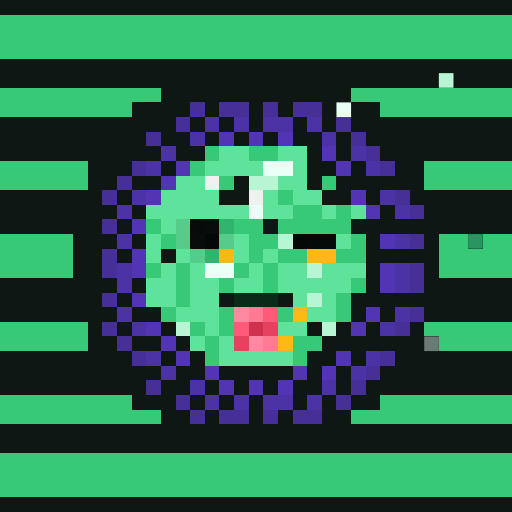
t = 0.00 s
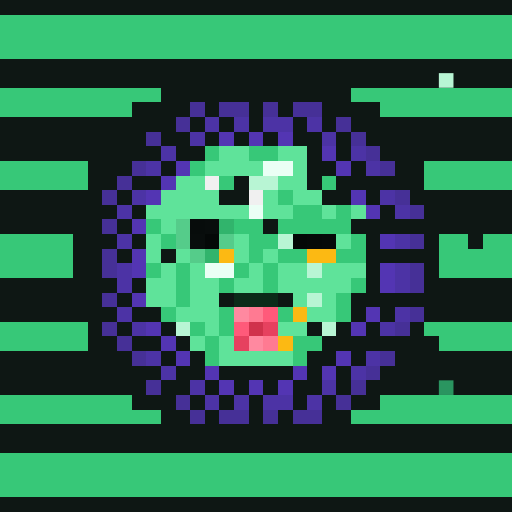
t = 1.31 s
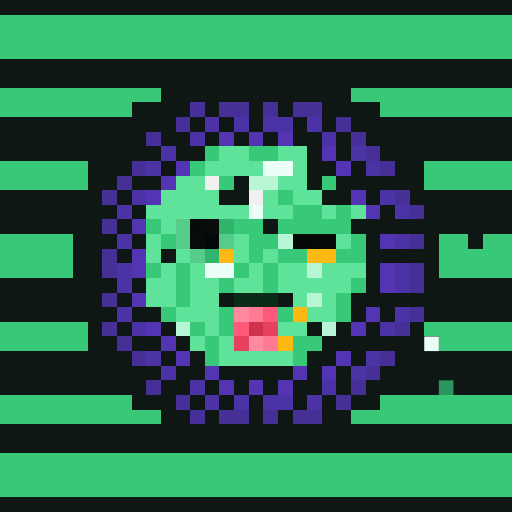
t = 2.63 s
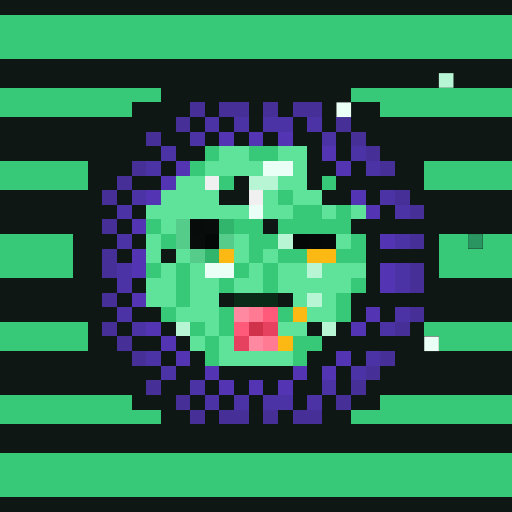
t = 3.94 s
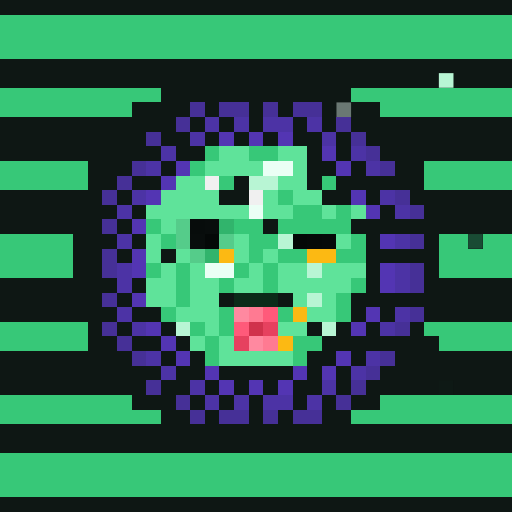
t = 5.25 s
t = 6.57 s: frame unchanged from t = 2.63 s, image omitted

The animated SVG that drew these frames (rendered in a browser with its animation timeline set to each time). Animation: 1 CSS @keyframes rule; one cycle of 7.88 s, repeats indefinitely.

<svg viewBox="0 0 35 35" shape-rendering="crispEdges" xmlns="http://www.w3.org/2000/svg"><style>@keyframes fill{0%{opacity:0}5%{opacity:1}46%{opacity:1}53%{opacity:0}100%{opacity:0}}.a00{animation:fill 4.2s linear 0.00s infinite}.a01{animation:fill 4.2s linear -0.53s infinite}.a02{animation:fill 4.2s linear -1.05s infinite}.a03{animation:fill 4.2s linear -1.58s infinite}.a04{animation:fill 4.2s linear -2.10s infinite}.a05{animation:fill 4.2s linear -2.63s infinite}.a06{animation:fill 4.2s linear -3.15s infinite}.a07{animation:fill 4.2s linear -3.68s infinite}</style><rect width="35" height="35" fill="#0e1714"/><path fill="#37c878" d="M0 1h35v1H0zM0 2h35v1H0zM0 3h35v1H0zM0 6h11v1H0zM24 6h11v1H24zM0 7h9v1H0zM26 7h9v1H26zM14 10h1v1H14zM17 10h2v1H17zM0 11h6v1H0zM13 11h1v1H13zM29 11h6v1H29zM0 12h6v1H0zM15 12h1v1H15zM22 12h1v1H22zM29 12h6v1H29zM19 13h1v1H19zM20 14h2v1H20zM23 14h1v1H23zM10 15h1v1H10zM16 15h2v1H16zM19 15h5v1H19zM0 16h5v1H0zM11 16h1v1H11zM17 16h2v1H17zM24 16h1v1H24zM30 16h2v1H30zM33 16h2v1H33zM0 17h5v1H0zM17 17h1v1H17zM19 17h2v1H19zM23 17h2v1H23zM30 17h5v1H30zM0 18h5v1H0zM10 18h1v1H10zM12 18h1v1H12zM16 18h1v1H16zM18 18h1v1H18zM30 18h5v1H30zM12 19h1v1H12zM15 19h1v1H15zM18 19h1v1H18zM24 19h1v1H24zM12 20h1v1H12zM23 20h1v1H23zM11 21h1v1H11zM15 21h1v1H15zM19 21h1v1H19zM23 21h1v1H23zM0 22h6v1H0zM13 22h1v1H13zM15 22h1v1H15zM29 22h6v1H29zM0 23h6v1H0zM14 23h1v1H14zM20 23h2v1H20zM30 23h5v1H30zM14 24h1v1H14zM20 24h1v1H20zM0 27h9v1H0zM26 27h9v1H26zM0 28h11v1H0zM24 28h11v1H24zM0 31h35v1H0zM0 32h35v1H0zM0 33h35v1H0z"/><path fill="#b8f5d4" d="M17 12h2v1H17zM19 16h1v1H19zM21 18h1v1H21zM21 20h1v1H21zM12 22h1v1H12zM22 22h1v1H22z"/><rect x="30" y="5" width="1" height="1" fill="#b8f5d4" class="a01"/><path fill="#463097" d="M13 7h1v1H13zM15 7h2v1H15zM18 7h1v1H18zM20 7h2v1H20zM12 8h1v1H12zM23 8h1v1H23zM10 9h1v1H10zM24 9h1v1H24zM25 10h1v1H25zM9 11h1v1H9zM26 11h1v1H26zM8 12h1v1H8zM7 13h1v1H7zM27 13h1v1H27zM28 14h1v1H28zM7 15h1v1H7zM28 16h1v1H28zM7 17h1v1H7zM7 18h1v1H7zM28 18h1v1H28zM28 19h1v1H28zM7 20h1v1H7zM28 21h1v1H28zM7 22h1v1H7zM27 22h1v1H27zM8 23h1v1H8zM9 24h1v1H9zM26 24h1v1H26zM25 25h1v1H25zM10 26h1v1H10zM24 26h1v1H24zM12 27h1v1H12zM23 27h1v1H23zM13 28h1v1H13zM15 28h2v1H15zM18 28h1v1H18zM20 28h2v1H20z"/><path fill="#eafff5" d="M18 11h2v1H18zM17 14h1v1H17zM14 18h2v1H14z"/><g fill="#eafff5"><rect x="23" y="7" width="1" height="1" class="a02"/><rect x="29" y="23" width="1" height="1" class="a04"/></g><path fill="#4c33a5" d="M14 8h1v1H14zM16 8h1v1H16zM18 8h2v1H18zM21 8h1v1H21zM13 9h1v1H13zM22 9h1v1H22zM11 10h1v1H11zM24 10h1v1H24zM10 11h1v1H10zM25 11h1v1H25zM9 13h1v1H9zM26 13h1v1H26zM8 14h1v1H8zM27 14h1v1H27zM8 16h1v1H8zM27 16h1v1H27zM8 18h1v1H8zM27 18h1v1H27zM8 19h1v1H8zM27 19h1v1H27zM8 21h1v1H8zM27 21h1v1H27zM9 22h1v1H9zM26 22h1v1H26zM10 24h1v1H10zM25 24h1v1H25zM11 25h1v1H11zM24 25h1v1H24zM13 26h1v1H13zM22 26h1v1H22zM14 27h1v1H14zM16 27h1v1H16zM18 27h2v1H18zM21 27h1v1H21z"/><path fill="#5335b3" d="M15 9h1v1H15zM17 9h1v1H17zM19 9h1v1H19zM22 10h1v1H22zM12 11h1v1H12zM23 11h1v1H23zM11 12h1v1H11zM10 13h1v1H10zM24 13h1v1H24zM25 14h1v1H25zM9 15h1v1H9zM26 16h1v1H26zM9 17h1v1H9zM9 18h1v1H9zM26 18h1v1H26zM26 19h1v1H26zM9 20h1v1H9zM25 21h1v1H25zM10 22h1v1H10zM24 22h1v1H24zM11 23h1v1H11zM12 24h1v1H12zM23 24h1v1H23zM14 25h1v1H14zM20 25h1v1H20zM22 25h1v1H22zM15 26h1v1H15zM17 26h1v1H17zM19 26h1v1H19z"/><path fill="#5fe39a" d="M15 10h2v1H15zM19 10h2v1H19zM14 11h4v1H14zM20 11h1v1H20zM12 12h2v1H12zM19 12h2v1H19zM11 13h4v1H11zM18 13h1v1H18zM20 13h2v1H20zM10 14h7v1H10zM18 14h2v1H18zM22 14h1v1H22zM24 14h1v1H24zM11 15h1v1H11zM10 16h1v1H10zM16 16h1v1H16zM23 16h1v1H23zM10 17h1v1H10zM12 17h1v1H12zM16 17h1v1H16zM18 17h1v1H18zM11 18h1v1H11zM13 18h1v1H13zM17 18h1v1H17zM19 18h2v1H19zM22 18h3v1H22zM10 19h2v1H10zM13 19h2v1H13zM16 19h2v1H16zM19 19h5v1H19zM10 20h2v1H10zM13 20h2v1H13zM20 20h1v1H20zM22 20h1v1H22zM12 21h3v1H12zM21 21h2v1H21zM14 22h1v1H14zM19 22h2v1H19zM13 23h1v1H13zM15 23h1v1H15zM15 24h5v1H15z"/><path fill="#f0f0f0" d="M14 12h1v1H14zM17 13h1v1H17z"/><path fill="#55cc8a" d="M12 15h1v1H12zM12 16h1v1H12zM15 16h1v1H15zM13 17h1v1H13z"/><path fill="#070c0b" d="M13 15h1v1H13z"/><path fill="#080d0c" d="M14 15h1v1H14zM13 16h1v1H13z"/><path fill="#31b46c" d="M15 15h1v1H15zM14 17h1v1H14z"/><path fill="#040807" d="M14 16h1v1H14zM20 16h1v1H20z"/><path fill="#050908" d="M21 16h1v1H21z"/><path fill="#060a09" d="M22 16h1v1H22z"/><g fill="#2a9560"><rect x="32" y="16" width="1" height="1" class="a02"/><rect x="30" y="26" width="1" height="1" class="a06"/></g><path fill="#fcb913" d="M15 17h1v1H15zM21 17h2v1H21zM20 21h1v1H20zM19 23h1v1H19z"/><path fill="#0b2b19" d="M16 20h3v1H16z"/><path fill="#ff89a0" d="M16 21h1v1H16zM17 23h1v1H17z"/><path fill="#ff7a92" d="M17 21h1v1H17zM18 23h1v1H18z"/><path fill="#ff5a7a" d="M18 21h1v1H18zM16 22h1v1H16z"/><path fill="#d0324c" d="M17 22h1v1H17z"/><path fill="#e6415f" d="M18 22h1v1H18zM16 23h1v1H16z"/></svg>
